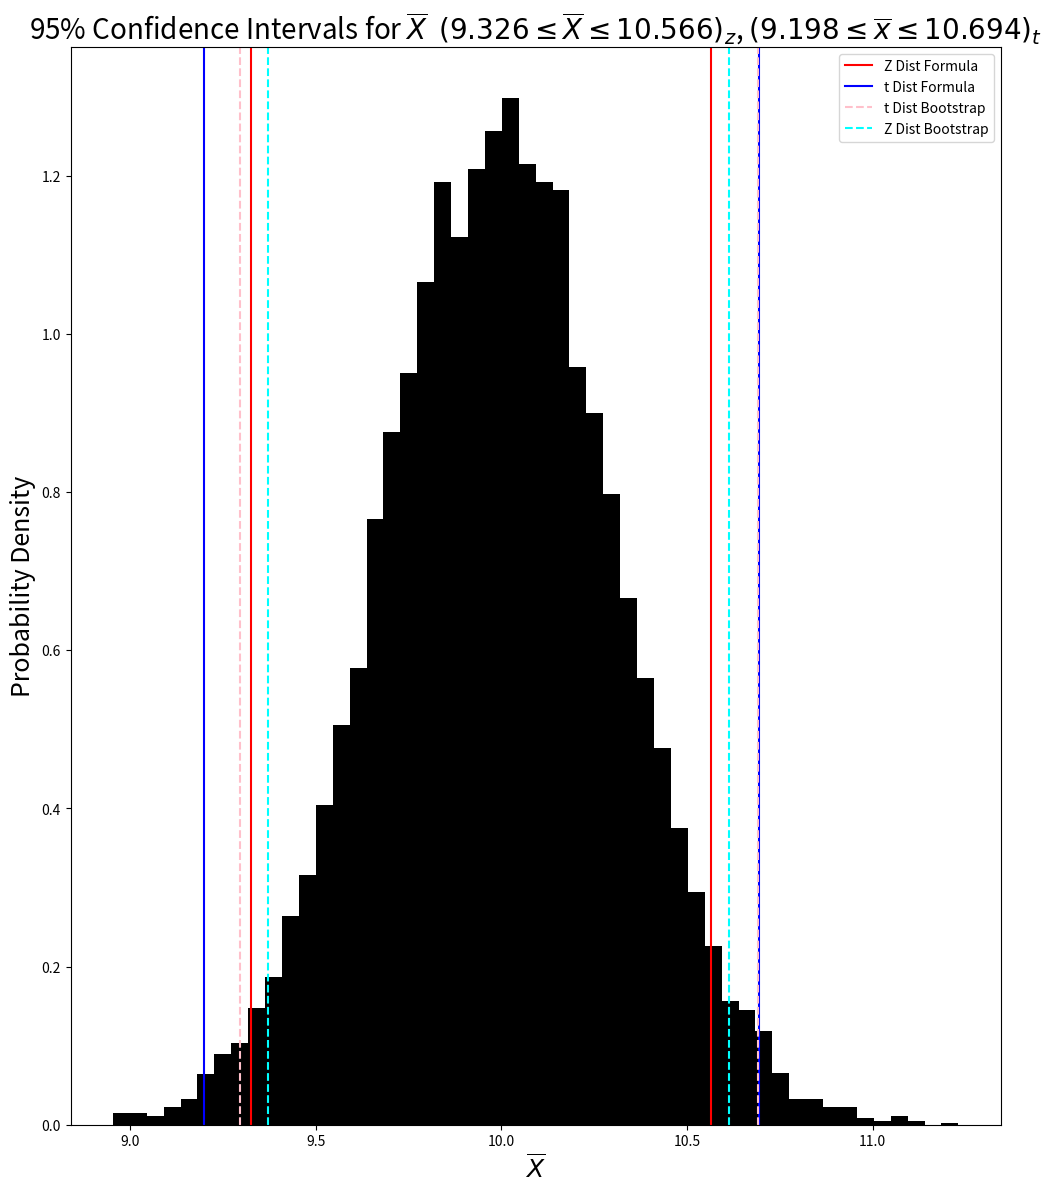

Reproduce this figure in Python.
# -*- coding: utf-8 -*-
"""
Created on Tue Mar  9 12:46:55 2021

[redacted]
"""
import numpy as np
import matplotlib.pyplot as plt
np.random.seed(23) #42 makes formula CI not capture histogram nicely

#set Parameters for problem
mu = 10
sigma = 1
n = 10
N = 1
nbin = 50

#define useful functions
def z_interval(xbar, s):
    '''
    Z-score 95% confidence interval for xbar
    '''
    ns = n#len(xbar)
    lbound = xbar-1.96 * s/np.sqrt(ns)
    ubound = xbar+1.96 * s/ np.sqrt(ns)
    return (lbound, ubound)

def t_interval(xbar, s):
    '''
    t-distribution 95% confidence interval for xbar
    '''
    ns = n#len(xbar)
    lbound = xbar-2.262 * s/np.sqrt(ns)
    ubound = xbar+2.262 * s/ np.sqrt(ns)
    return (lbound, ubound)

sample = np.random.normal(mu,sigma,(N,n))               #draw a sample of 10 numbers

sxbar = np.average(sample)                              #Compute sample average
s = np.std(sample, ddof = 1)                            #Compute sample standard deviation

za2 = 1.96                                              #Z-score for 95% confidence

z_lbound = sxbar - za2 * sigma / np.sqrt(n)             #Compute lower and upper CI bounds with formula
z_ubound = sxbar + za2 * sigma/np.sqrt(n)

ta2 = 2.262                                             #Likewise for t-distribution

t_lbound = sxbar -ta2 * s/np.sqrt(n)
t_ubound = sxbar + ta2*s/np.sqrt(n)

verify_samp = np.random.normal(mu, sigma, (10000,n))    #draw 10 samples 10,000 times

verify_xbar = np.average(verify_samp, axis = 1)
verify_s = np.std(verify_samp, axis = 1, ddof = 1)

nv = len(verify_xbar)
z_arr = []                                              #store intervals for z and t distributions
t_arr = []

for i in range(nv):                                     #Compute 95% CI for z and t distributions for each xbar
    xbar = verify_xbar[i]
    s = verify_s[i]
    z_el = z_interval(xbar, sigma)
    t_el = t_interval(xbar, s)

    z_arr.append(z_el)
    t_arr.append(t_el)

zcount = 0                                              #counter for number of z and t intervals containing mu
tcount = 0

# Good that you combined into one loop. Can also do using np.where (which
# is a fn you made me aware of.)
for i in range(nv):                                     #count how many intervals contain mu
    z_int = z_arr[i]
    t_int = t_arr[i]

    if z_int[0] <= mu <= z_int[1]:
        zcount+=1
    if t_int[0] <= mu <= t_int[1]:
        tcount+=1

print("{0:0.3f}% of intervals contain mu in the t-distribution".format(tcount/10000*100))
print("{0:0.3f}% of intervals contain mu in the z-distribution".format(zcount/10000*100))

#make figure
plt.figure(figsize = (12,14))
# I moved subscripts b/c as written it could seem that xbar is different for
# two cases.
plt.title('95% Confidence Intervals for $\\overline{{X}}$  \
$({0:0.3f} \leq \\overline{{X}} \leq {1:0.3f})_z$, $({2:0.3f} \leq \\overline{{x}} \leq {3:0.3f})_t$'\
.format(z_lbound, z_ubound, t_lbound, t_ubound),size = 20)

bins = np.linspace(np.min(verify_xbar), np.max(verify_xbar), nbin+1)
plt.hist(verify_xbar, bins = bins, color = 'k', density=True)

plt.axvline(z_lbound, color = 'red', label = 'Z Dist Formula')                  #Show 95% CI from questions 1 & 2
plt.axvline(z_ubound, color = 'red')
plt.axvline(t_lbound, color = 'blue', label = 't Dist Formula')
plt.axvline(t_ubound, color = 'blue')

plt.axvline(np.mean([el[0] for el in t_arr]), color = 'pink', linestyle = '--') #Show 95% CI from bootstrap method
plt.axvline(np.mean([el[1] for el in t_arr]), label = 't Dist Bootstrap', color = 'pink', linestyle = '--')
plt.axvline(np.mean([el[0] for el in z_arr]), color = 'cyan', linestyle = '--')
plt.axvline(np.mean([el[1] for el in z_arr]), label = 'Z Dist Bootstrap', color = 'cyan', linestyle = '--')

plt.legend()
plt.xlabel('$\\overline{{X}}$',size = 18)
plt.ylabel('Probability Density', size = 18)
plt.show()

